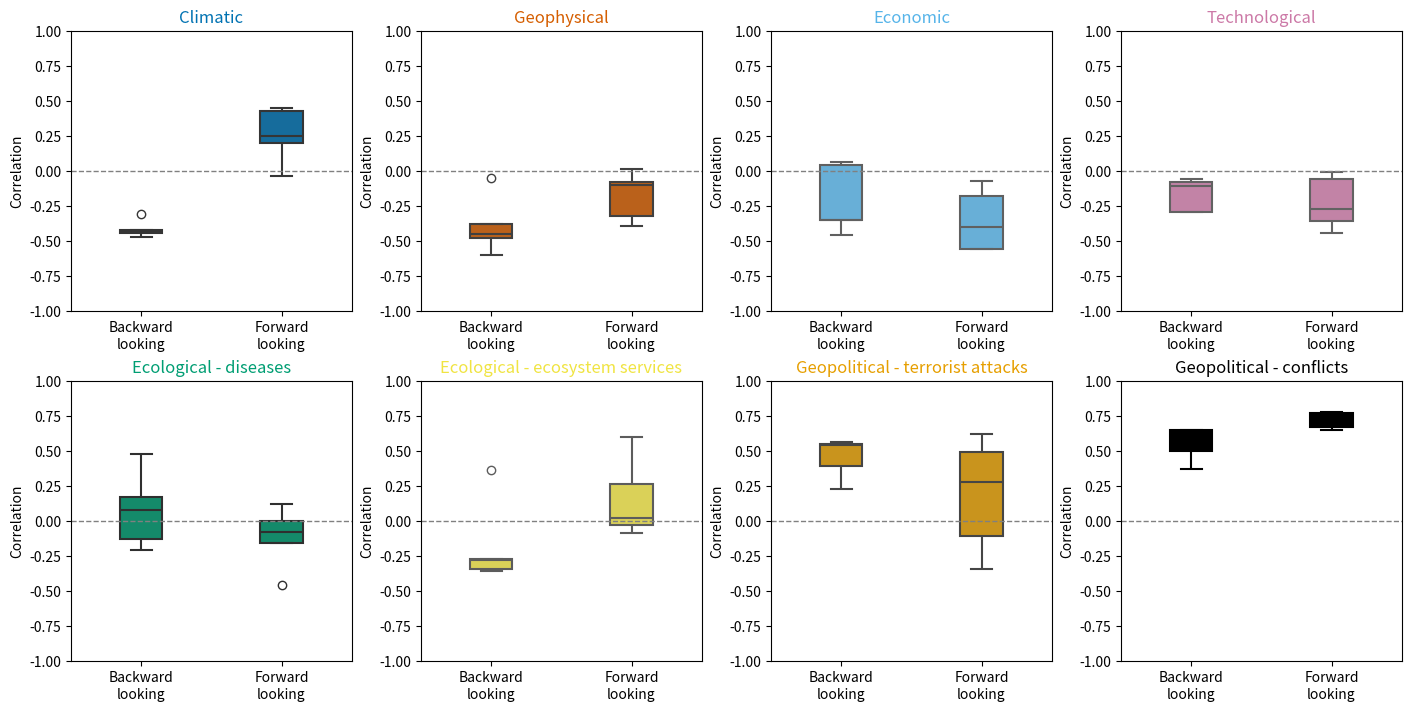

Write Python code to recreate this figure.
import matplotlib.pyplot as plt
import pandas as pd
import seaborn as sns

# Define the data
data = {
    "lookings": [-5, -4, -3, -2, -1, 1, 2, 3, 4, 5],
    "Climatic": [-0.31, -0.43, -0.42, -0.47, -0.44, -0.04, 0.25, 0.2, 0.45, 0.43],
    "Geophysical": [-0.48, -0.6, -0.45, -0.38, -0.05, 0.01, -0.1, -0.08, -0.32, -0.39],
    "Ecological - diseases": [-0.13, 0.17, -0.21, 0.08, 0.48, -0.08, -0.16, -0.46, 0.0, 0.12],
    "Ecological - ecosystem services": [-0.27, -0.34, -0.28, 0.36, -0.36, -0.09, -0.03, 0.6, 0.02, 0.26],
    "Economic": [-0.35, -0.35, -0.46, 0.06, 0.04, -0.07, -0.56, -0.56, -0.4, -0.18],
    "Technological": [-0.11, -0.29, -0.06, -0.08, -0.29, -0.27, -0.36, -0.01, -0.06, -0.44],
    "Geopolitical - terrorist attacks": [0.23, 0.39, 0.54, 0.55, 0.56, 0.62, 0.49, 0.28, -0.11, -0.34],
    "Geopolitical - conflicts": [0.37, 0.5, 0.55, 0.65, 0.65, 0.68, 0.77, 0.78, 0.67, 0.65]
}

# Convert to DataFrame
df = pd.DataFrame(data)

# Separate negative and positive "lookings" and reshape them for plotting
melted_data = []
for category in df.columns[1:]:
    melted_data.append(pd.DataFrame({
        "Values": df[df["lookings"] < 0][category],
        "Category": category,
        "Looking": "Backward\nlooking"
    }))
    melted_data.append(pd.DataFrame({
        "Values": df[df["lookings"] > 0][category],
        "Category": category,
        "Looking": "Forward\nlooking"
    }))

# Concatenate all category DataFrames
plot_df = pd.concat(melted_data, ignore_index=True)

# Define colors for each category
category_colors = {
    "Climatic": '#0072B2',
    "Economic": '#56B4E9',
    "Geophysical": '#D55E00',
    "Technological": '#CC79A7',
    "Ecological - diseases": '#009E73',
    "Geopolitical - terrorist attacks": '#E69F00',
    "Ecological - ecosystem services": '#F0E442',
    "Geopolitical - conflicts": '#000000'
}

# Define subplot positions for each category in a 2x4 layout
subplot_positions = [
    ("Climatic", 0, 0),
    ("Geophysical", 0, 1),
    ("Economic", 0, 2),
    ("Technological", 0, 3),
    ("Ecological - diseases", 1, 0),
    ("Ecological - ecosystem services", 1, 1),
    ("Geopolitical - terrorist attacks", 1, 2),
    ("Geopolitical - conflicts", 1, 3)
]

# Plotting with uniform y-axis and specific colors for each category
fig, axes = plt.subplots(2, 4, figsize=(14, 7), constrained_layout=True)
y_min, y_max = -1, 1  # Set the same y-axis limits for all subplots

for category, row, col in subplot_positions:
    ax = axes[row, col]
    # Filter data for the current category
    cat_data = plot_df[plot_df["Category"] == category]
    color = category_colors[category]
    
    # Boxplot for backward and forward lookings with specific color, using `Looking` as hue
    sns.boxplot(x="Looking", y="Values", data=cat_data, ax=ax, hue="Looking", palette=[color, color], dodge=False, 
                width=0.3, linewidth=1.5)  # Set thinner box width and adjust box line thickness
    
    # Remove legend if it exists
    if ax.get_legend():
        ax.get_legend().remove()
    
    # Add horizontal line at y=0
    ax.axhline(0, color='gray', linestyle='--', linewidth=1)
    
    ax.set_title(category, color=color)
    ax.set_ylabel("Correlation")
    ax.set_ylim(y_min, y_max)  # Set the y-axis limits for consistency across subplots
    ax.set_xlabel("")  # Remove x-axis label

# Save the figure as a high-quality image (300 DPI)
plt.savefig("Correlations_boxplot.png", dpi=1000)

plt.show()
